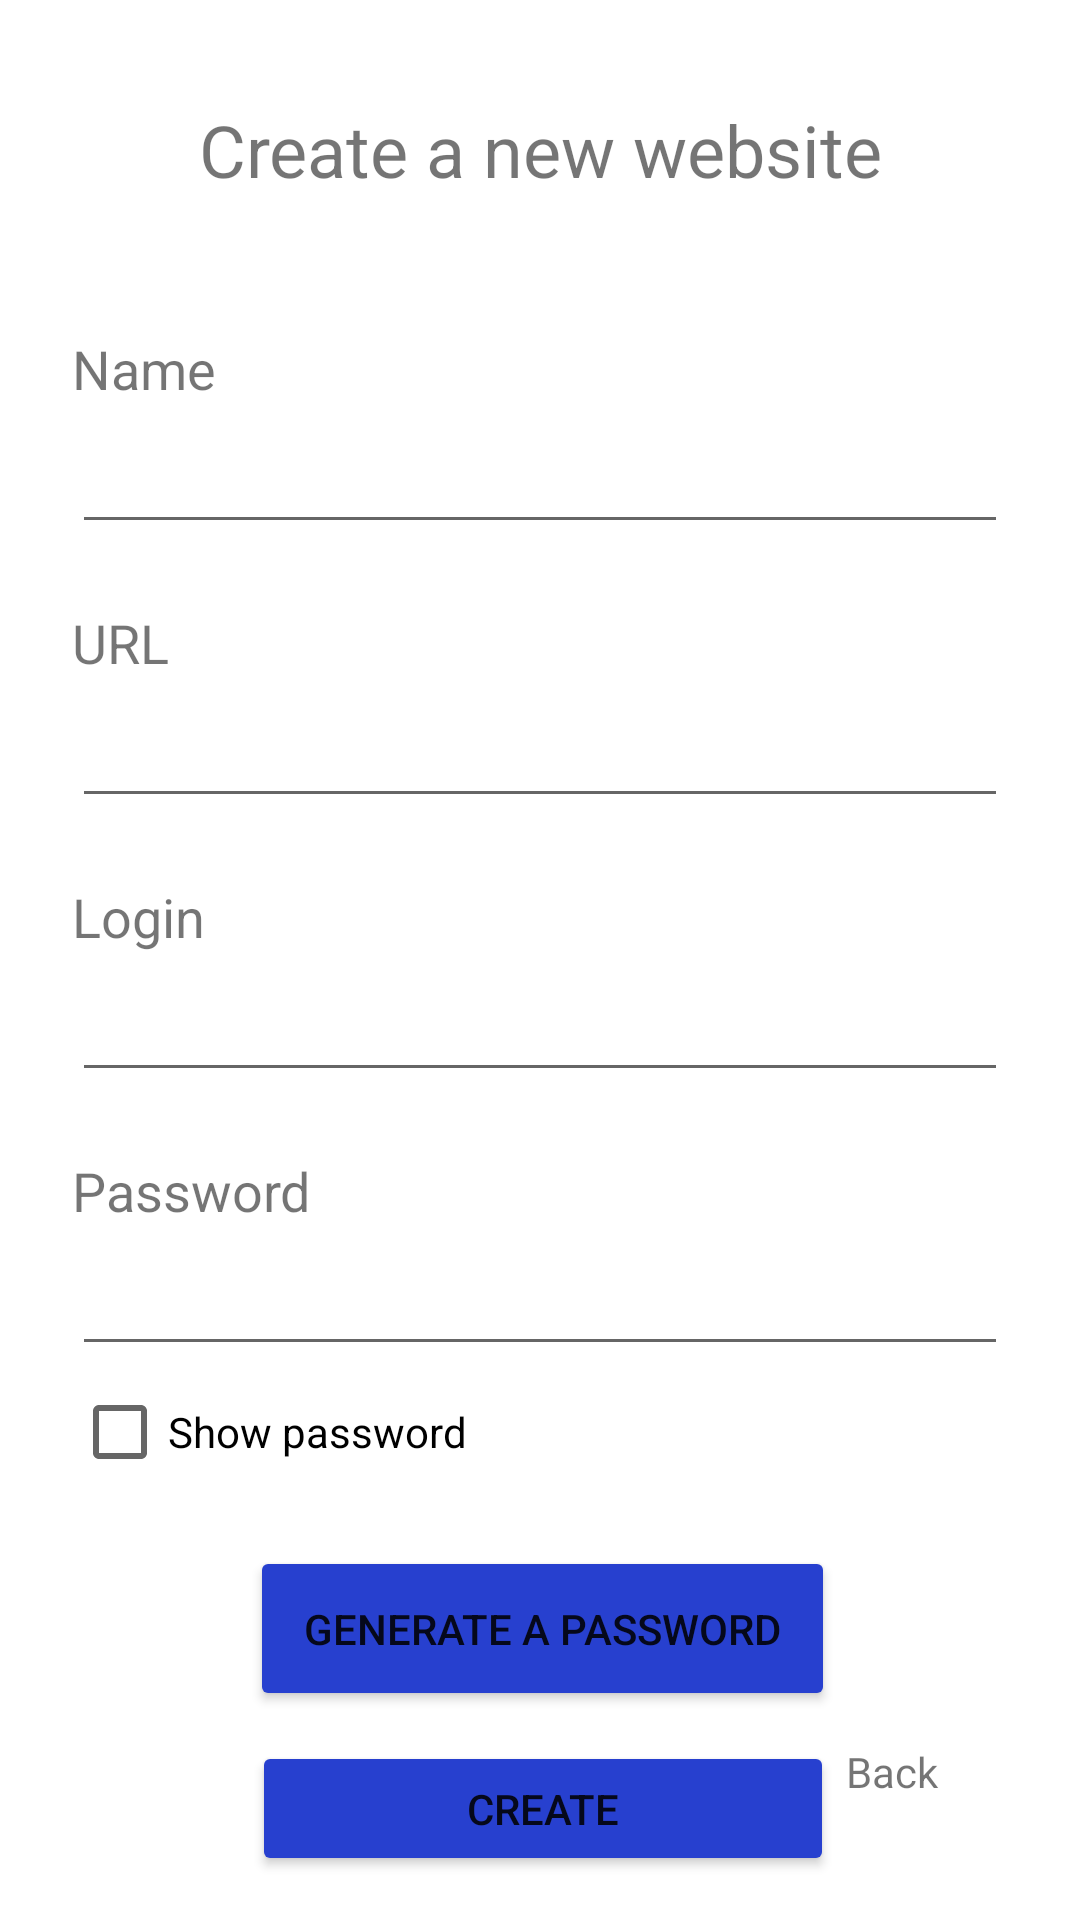

Android layout source for this screen:
<!-- AndroidManifest.xml: application theme Theme.MobAppProject -->
<!-- res/layout/activity_create_website.xml -->
<?xml version="1.0" encoding="utf-8"?>
<androidx.constraintlayout.widget.ConstraintLayout xmlns:android="http://schemas.android.com/apk/res/android"
    xmlns:app="http://schemas.android.com/apk/res-auto"
    xmlns:tools="http://schemas.android.com/tools"
    android:layout_width="match_parent"
    android:layout_height="match_parent"
    tools:context=".CreateWebsite">

    <TextView
        android:id="@+id/txt_createWebsite"
        android:layout_width="260dp"
        android:layout_height="44dp"
        android:layout_marginTop="30dp"
        android:layout_marginBottom="70dp"
        android:gravity="center"
        android:text="@string/txt_createWebsite"
        android:textSize="24sp"
        app:layout_constraintBottom_toTopOf="@+id/nameWebsite"
        app:layout_constraintEnd_toEndOf="parent"
        app:layout_constraintStart_toStartOf="parent"
        app:layout_constraintTop_toTopOf="parent" />

    <TextView
        android:id="@+id/txt_url"
        android:layout_width="wrap_content"
        android:layout_height="wrap_content"
        android:layout_marginStart="24dp"
        android:layout_marginLeft="24dp"
        android:layout_marginBottom="5dp"
        android:text="@string/txt_url"
        android:textSize="18sp"
        app:layout_constraintBottom_toTopOf="@+id/url"
        app:layout_constraintStart_toStartOf="parent" />

    <EditText
        android:id="@+id/url"
        android:layout_width="0dp"
        android:layout_height="wrap_content"
        android:layout_marginStart="24dp"
        android:layout_marginTop="50dp"
        android:layout_marginEnd="24dp"
        android:inputType="textShortMessage"
        android:selectAllOnFocus="true"
        app:layout_constraintEnd_toEndOf="parent"
        app:layout_constraintHorizontal_bias="1.0"
        app:layout_constraintStart_toStartOf="parent"
        app:layout_constraintTop_toBottomOf="@+id/nameWebsite" />

    <TextView
        android:id="@+id/txt_passwordWebsite"
        android:layout_width="wrap_content"
        android:layout_height="wrap_content"
        android:layout_marginStart="24dp"
        android:layout_marginLeft="24dp"
        android:layout_marginBottom="5dp"
        android:text="@string/txt_passwordWebsite"
        android:textSize="18sp"
        app:layout_constraintBottom_toTopOf="@+id/passwordWebsite"
        app:layout_constraintStart_toStartOf="parent" />

    <EditText
        android:id="@+id/loginWebsite"
        android:layout_width="0dp"
        android:layout_height="wrap_content"
        android:layout_marginStart="24dp"
        android:layout_marginTop="50dp"
        android:layout_marginEnd="24dp"
        android:inputType="textShortMessage"
        android:selectAllOnFocus="true"
        app:layout_constraintEnd_toEndOf="parent"
        app:layout_constraintHorizontal_bias="0.0"
        app:layout_constraintStart_toStartOf="parent"
        app:layout_constraintTop_toBottomOf="@+id/url" />

    <EditText
        android:id="@+id/passwordWebsite"
        android:layout_width="0dp"
        android:layout_height="wrap_content"
        android:layout_marginStart="24dp"
        android:layout_marginTop="50dp"
        android:layout_marginEnd="24dp"
        android:imeOptions="actionDone"
        android:inputType="textPassword"
        android:selectAllOnFocus="true"
        app:passwordToggleEnabled="true"
        app:passwordToggleTint="@color/colorPrimary"
        app:layout_constraintEnd_toEndOf="parent"
        app:layout_constraintHorizontal_bias="0.0"
        app:layout_constraintStart_toStartOf="parent"
        app:layout_constraintTop_toBottomOf="@+id/loginWebsite" />

    <TextView
        android:id="@+id/txt_loginWebsite"
        android:layout_width="wrap_content"
        android:layout_height="wrap_content"
        android:layout_marginStart="24dp"
        android:layout_marginLeft="24dp"
        android:layout_marginBottom="5dp"
        android:text="@string/txt_loginWebsite"
        android:textSize="18sp"
        app:layout_constraintBottom_toTopOf="@+id/loginWebsite"
        app:layout_constraintStart_toStartOf="parent" />

    <EditText
        android:id="@+id/nameWebsite"
        android:layout_width="0dp"
        android:layout_height="wrap_content"
        android:layout_marginStart="24dp"
        android:layout_marginTop="140dp"
        android:layout_marginEnd="24dp"
        android:inputType="textEmailAddress"
        android:selectAllOnFocus="true"
        app:layout_constraintEnd_toEndOf="parent"
        app:layout_constraintStart_toStartOf="parent"
        app:layout_constraintTop_toTopOf="parent" />

    <TextView
        android:id="@+id/txt_nameWebsite"
        android:layout_width="wrap_content"
        android:layout_height="wrap_content"
        android:layout_marginStart="24dp"
        android:layout_marginLeft="24dp"
        android:layout_marginBottom="5dp"
        android:text="@string/txt_nameWebsite"
        android:textSize="18sp"
        app:layout_constraintBottom_toTopOf="@+id/nameWebsite"
        app:layout_constraintStart_toStartOf="parent" />

    <TextView
        android:id="@+id/txt_back"
        android:layout_width="54dp"
        android:layout_height="29dp"
        android:layout_marginTop="200dp"
        android:layout_marginEnd="24dp"
        android:layout_marginRight="24dp"
        android:layout_marginBottom="30dp"
        android:clickable="true"
        android:onClick="onClick"
        android:text="@string/txt_back"
        app:layout_constraintBottom_toBottomOf="parent"
        app:layout_constraintEnd_toEndOf="parent"
        app:layout_constraintTop_toBottomOf="@+id/confirmPassword" />

    <Button
        android:id="@+id/btn_createWebsite"
        android:layout_width="194dp"
        android:layout_height="45dp"
        android:layout_marginStart="48dp"
        android:layout_marginLeft="48dp"
        android:layout_marginTop="10dp"
        android:layout_marginEnd="48dp"
        android:layout_marginRight="48dp"
        android:onClick="onClick"
        android:text="@string/btn_createWebsite"
        app:backgroundTint="#2740CF"
        app:layout_constraintEnd_toEndOf="parent"
        app:layout_constraintHorizontal_bias="0.512"
        app:layout_constraintStart_toStartOf="parent"
        app:layout_constraintTop_toBottomOf="@+id/btn_generatePassword" />

    <Button
        android:id="@+id/btn_generatePassword"
        android:layout_width="195dp"
        android:layout_height="55dp"
        android:layout_marginStart="48dp"
        android:layout_marginLeft="48dp"
        android:layout_marginTop="60dp"
        android:layout_marginEnd="48dp"
        android:layout_marginRight="48dp"
        android:onClick="onClick"
        android:text="@string/btn_generatePassword"
        app:backgroundTint="#2740CF"
        app:layout_constraintEnd_toEndOf="parent"
        app:layout_constraintHorizontal_bias="0.512"
        app:layout_constraintStart_toStartOf="parent"
        app:layout_constraintTop_toBottomOf="@+id/passwordWebsite" />

    <CheckBox
        android:id="@+id/checkBox_showPassword_create"
        android:layout_width="219dp"
        android:layout_height="44dp"
        android:layout_marginStart="24dp"
        android:layout_marginLeft="24dp"
        android:text="@string/checkBox_showPassword_create"
        app:layout_constraintStart_toStartOf="parent"
        app:layout_constraintTop_toBottomOf="@+id/passwordWebsite" />

</androidx.constraintlayout.widget.ConstraintLayout>
<!-- resources referenced by this layout -->
<resources>
  <string name="btn_createWebsite">Create</string>
  <string name="btn_generatePassword">Generate a password</string>
  <string name="checkBox_showPassword_create">Show password</string>
  <string name="txt_back">Back</string>
  <string name="txt_createWebsite">Create a new website</string>
  <string name="txt_loginWebsite">Login</string>
  <string name="txt_nameWebsite">Name</string>
  <string name="txt_passwordWebsite">Password</string>
  <string name="txt_url">URL</string>
  <style name="Theme.MobAppProject" parent="Theme.MaterialComponents.DayNight.DarkActionBar">
          
          <item name="colorPrimary">@color/purple_500</item>
          <item name="colorPrimaryVariant">@color/purple_700</item>
          <item name="colorOnPrimary">@color/white</item>
          
          <item name="colorSecondary">@color/teal_200</item>
          <item name="colorSecondaryVariant">@color/teal_700</item>
          <item name="colorOnSecondary">@color/black</item>
          
          <item name="android:statusBarColor" tools:targetApi="l">?attr/colorPrimaryVariant</item>
          
      </style>
  <!-- not gathered from this repository: default colours our renderer supplied (Android Studio template values) -->
  <color name="purple_500">#FF6200EE</color>
  <color name="purple_700">#FF3700B3</color>
  <color name="teal_200">#FF03DAC5</color>
  <color name="teal_700">#FF018786</color>
  <color name="black">#FF000000</color>
  <color name="white">#FFFFFFFF</color>
  <color name="colorPrimary">#FF6200EE</color>
</resources>
